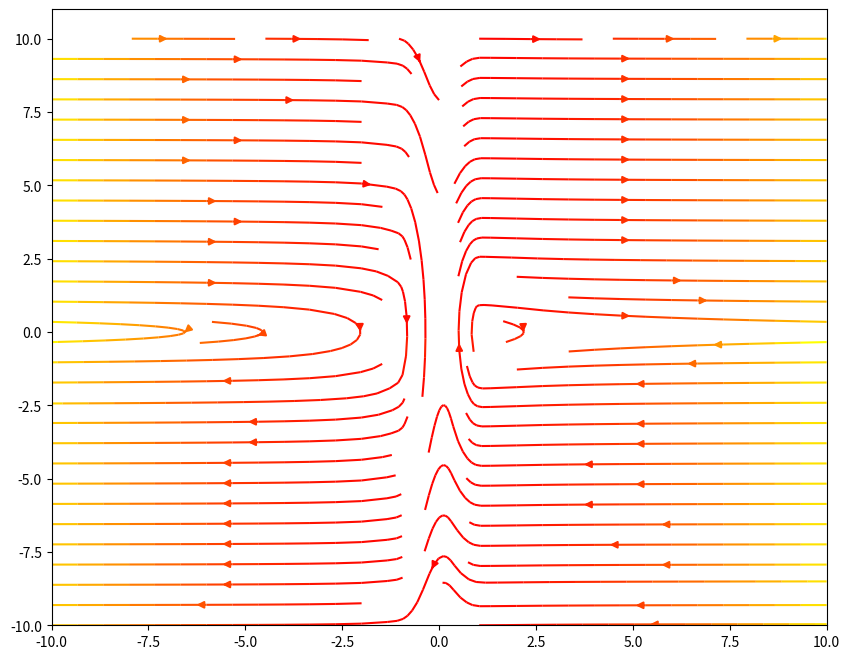

Recreate this plot in Python.
#!/usr/bin/env python
# coding: utf-8

# In[13]:


import numpy as np
import matplotlib.pyplot as plt
import sympy as sp

p, q = sp.symbols('p q')
H = p**2/2 - 1/q + 1/2 * q**(-2)


fig = plt.figure(figsize=(10, 8), dpi=80)

x,y = np.meshgrid(np.linspace(-10,10,30),np.linspace(-10,10,30))

print(sp.diff(H, p), ',', -sp.diff(H, q))

pdot = sp.lambdify(q, -sp.diff(H, q), 'numpy')
qdot = sp.lambdify(p, sp.diff(H, p), 'numpy')

u = qdot(y)
v = pdot(x)

E = sp.lambdify([p, q], H, 'numpy')

plt.streamplot(x,y,u,v, color = E(x, y), cmap = 'autumn')
plt.savefig('H Pendolo1.pdf')
plt.show()
